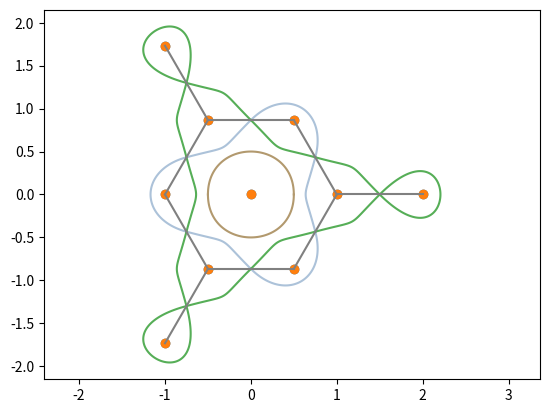

The script that saved this image:
import matplotlib.pyplot as plt
import matplotlib.colors as mcolors
from random import shuffle
import numpy as np # trigonometric functions and pi, linspace for plotting with matplotlib
from math import sqrt

LEFT = 0
RIGHT = 1

class Point(object):
    """Basically a glorified 2D vector."""

    def __init__(self, x, y):
        self.x = x
        self.y = y

    def norm(self):
        return sqrt(self.x ** 2 + self.y ** 2)
    
    def normed(self):
        return Point(self.x / self.norm(), self.y / self.norm())

    def __hash__(self):
        return hash((self.x, self.y))

    def __eq__(self, other):
        if isinstance(other, Point):
            return (self.x == other.x) and (self.y == other.y)
        return False
    
    def __str__(self):
        return f"({self.x:.2g}, {self.y:.2g})"
    
    def __repr__(self):
        return f"Point({self.x:.2g}, {self.y:.2g})"

    def __add__(self, other):
        if isinstance(other, Point):
            return Point(self.x + other.x, self.y + other.y)
        raise TypeError(f"Adding Point with object of incompatible type : {other}")

    def __sub__(self, other):
        if isinstance(other, Point):
            return Point(self.x - other.x, self.y - other.y)
        raise TypeError(f"Adding Point with object of incompatible type : {other}")

    def __mul__(self, other):
        if isinstance(other, float) or isinstance(other, int):
            return Point(self.x * other, self.y * other)
        raise TypeError(f"Multiplying Point with object of incompatible type : {other}")    

    def __neg__(self):
        return Point(-self.x, -self.y)

    def __rmul__(self, other):
        return self.__mul__(other)


class Grid(object):
    def __init__(self, point_list):
        self.points = point_list
        self.edges = {p : [] for p in point_list}

    def add_point(self, u):
        self.points.append(u)
        self.edges[u] = []

    def has_edge(self, u, v):
        return v in self.edges[u]

    def add_edge(self, u, v):
        self.edges[u].append(v)
        self.edges[v].append(u)

    def next_vertex(self, u, v, direction = RIGHT):
        assert self.has_edge(u, v)
        if len(self.edges[v]) == 1:
            return u

        vu = Point.normed(Point(u.x - v.x, u.y - v.y))
        min_angle = None
        vert = None

        for w in self.edges[v]:
            if w == u:
                continue
            vw = Point.normed(Point(w.x - v.x, w.y - v.y))
            det = (vu.x * vw.y - vu.y * vw.x)
            dot = (vu.x * vw.x + vu.y * vw.y)
            angle = np.arccos(dot)
            if det < 0:
                angle = 2 * np.pi - angle

            if min_angle is None:
                min_angle = angle
                vert = w

            elif direction == RIGHT and angle <= min_angle:
                min_angle = angle
                vert = w
            
            elif direction == LEFT and angle >= min_angle:
                min_angle = angle
                vert = w

        return vert

    def path(self, u, v):
        done = []
        starting_edge = (u, v)
        edge = starting_edge
        direction = RIGHT
        while (edge != starting_edge) or done == []:
            done.append(edge)
            next = self.next_vertex(edge[0], edge[1], direction)
            edge = edge[1], next
            direction = 1 - direction

        return [edge[0] for edge in done]

    def plot_knotwork(self, spread, color_each_arc = False):
        plt.scatter([u.x for u in self.points], [u.y for u in self.points])
        spread = spread
        plt.axis("equal")
        todo = [(init, dir) for init in self.edges for dir in self.edges[init]]
        simples = [(init) for init in self.edges if self.edges[init] == []]
        simple_rad = 1
        # colors = [mcolors.XKCD_COLORS["xkcd:" + col] for col in ["purple", "green", "blue", "pink", "brown", "red", "teal", "orange", "magenta", "yellow"]]
        colors = list(mcolors.XKCD_COLORS.values()) # 954 common RGB colors, including some very pale shades
        # shuffle(colors)
        color = 0
        vals_01 = np.linspace(0, 1, 100)

        while todo != []:
            (init, dir) = todo[0]
            done = self.path(init, dir)
            done.append(done[0])
            done.append(done[1])

            clock = False
            for i in range(len(done) - 2):
                u, v, w = done[i], done[i + 1], done[i + 2]
                if ((u, v)) in todo: # needs to be made better
                    todo.remove((u, v))
                mid1 = 0.5 * (u + v)
                mid2 = 0.5 * (v + w)
                dist = (mid1 - mid2).norm()
                if dist <= 1e-14:
                    dist = spread * 3
                p1 = spread * dist * rotate_45(Point.normed(v - u), clockwise = clock)
                p2 = spread * dist * rotate_45(Point.normed(v - w), clockwise = not clock)
                path = lambda t: cubic_bezier(mid1, mid1 + p1, mid2 + p2, mid2, t)
                xs, ys = zip(*[path(t) for t in vals_01])
                plt.plot(xs, ys, color=colors[color % len(colors)], label = f"{mid1} - {mid2}")
                clock = not clock
                color += color_each_arc
            color += 1

        while simples != []:
            u = simples.pop()
            v, w = Point(u.x + simple_rad / 2, u.y), Point(u.x - simple_rad / 2, u.y)
            top = Point(0, 4/3 * simple_rad / 2)
            bottom = Point(0, -4/3 * simple_rad / 2)
            pathtop = lambda t: cubic_bezier(v, v + top, w + top, w, t)
            pathbottom = lambda t: cubic_bezier(v, v + bottom, w + bottom, w, t)
            xs, ys = zip(*[pathtop(t) for t in vals_01])
            plt.plot(xs, ys, color=colors[color % len(colors)])
            color += color_each_arc
            xs, ys = zip(*[pathbottom(t) for t in vals_01])
            plt.plot(xs, ys, color=colors[color % len(colors)])
            color += 1

    def plot(self):
        plt.axis("equal")
        plt.scatter([u.x for u in self.points], [u.y for u in self.points])
        done = []
        for u in self.edges:
            for v in self.edges[u]:
                if v not in done:
                    plt.plot((u.x, v.x), (u.y, v.y), color="grey")
            done.append(u)


def cubic_bezier(u, v, w, p, t):
    # u, v, w, p : control points
    # t : [0-1], point on which to evaluate the function
    val1 = (1 - t) ** 3 * u
    val2 = 3 * t * (1 - t) ** 2 * v
    val3 = 3 * (1 - t) * t ** 2 * w
    val4 = t ** 3 * p
    res = val1 + val2 + val3 + val4
    return res.x, res.y

def rotate_45(p, clockwise=True):
    b = sqrt(2) / 2
    if clockwise:
        return Point(b * (p.x - p.y), b * (p.x + p.y))
    else:
        return Point(b * (p.x + p.y), b * (p.y - p.x))

if __name__ == "__main__":
    # Square-ish pattern
    G_squares = Grid([Point(0, 2), Point(0, -2), Point(-2, 0), Point(2, 0), Point(1, 1), Point(1, -1), Point(-1, 1), Point(-1, -1), Point(0, 0)])
    G_squares.add_edge(Point(0, 2), Point(1, 1))
    G_squares.add_edge(Point(0, 2), Point(-1, 1))
    G_squares.add_edge(Point(0, -2), Point(1, -1))
    G_squares.add_edge(Point(0, -2), Point(-1, -1))
    G_squares.add_edge(Point(2, 0), Point(1, 1))
    G_squares.add_edge(Point(2, 0), Point(1, -1))
    G_squares.add_edge(Point(-2, 0), Point(-1, 1))
    G_squares.add_edge(Point(-2, 0), Point(-1, -1))

    # n-branch star
    n = 3
    l_star = [Point(np.cos(2 * i * np.pi / n), np.sin(2 * i * np.pi / n))
        for i in range(n)]
    l_star.append(Point(0, 0))
    G_star = Grid(l_star)
    for i in range(n):
        G_star.add_edge(l_star[i], l_star[n])
        G_star.add_edge(l_star[i], l_star[(i + 1) % n])

    # classic kolam 
    l_classic = [Point(0, 1), Point(0, -1), Point(1, 0), Point(-1, 0)]
    l_classic.append(Point(0, 0))
    l_classic.append(Point(0, 2))
    l_classic.append(Point(1, 1))
    l_classic.append(Point(-1, 1))
    G_classic = Grid(l_classic)
    G_classic.add_edge(Point(0, 1), Point(0, 2))
    G_classic.add_edge(Point(1, 1), Point(0, 1))
    G_classic.add_edge(Point(-1, 1), Point(0, 1))
    for i in range(4):
        G_classic.add_edge(l_classic[i], l_classic[4])
    

    # G_squares.plot_knotwork(0.75)
    # plt.show()
    # G_star.plot_knotwork(1)
    # plt.show()
    # G_classic.plot_knotwork(2)
    # plt.show()

    # Non-classic test pattern
    u1 = Point(1, 0)
    u2 = Point(np.sin(np.pi / 6), np.cos(np.pi / 6))

    l_hex1 = [u1, u2, u2 - u1, -u1, -u2, u1 - u2, Point(0, 0)]
    G_hex1 = Grid(l_hex1 + [2 * u1, -2 * u2, 2 * (u2 - u1)])
    G_hex1.add_edge(u1, u2)
    G_hex1.add_edge(u2, u2 - u1)
    G_hex1.add_edge(u2 - u1, -u1)
    G_hex1.add_edge(-u1, -u2)
    G_hex1.add_edge(-u2, u1 - u2)
    G_hex1.add_edge(u1 - u2, u1)

    G_hex1.add_edge(u1, 2 * u1)
    G_hex1.add_edge(-u2, -2 * u2)
    G_hex1.add_edge(u2 - u1, 2 * (u2 - u1))

    G_hex1.plot_knotwork(2/3)
    G_hex1.plot()
    plt.show()
